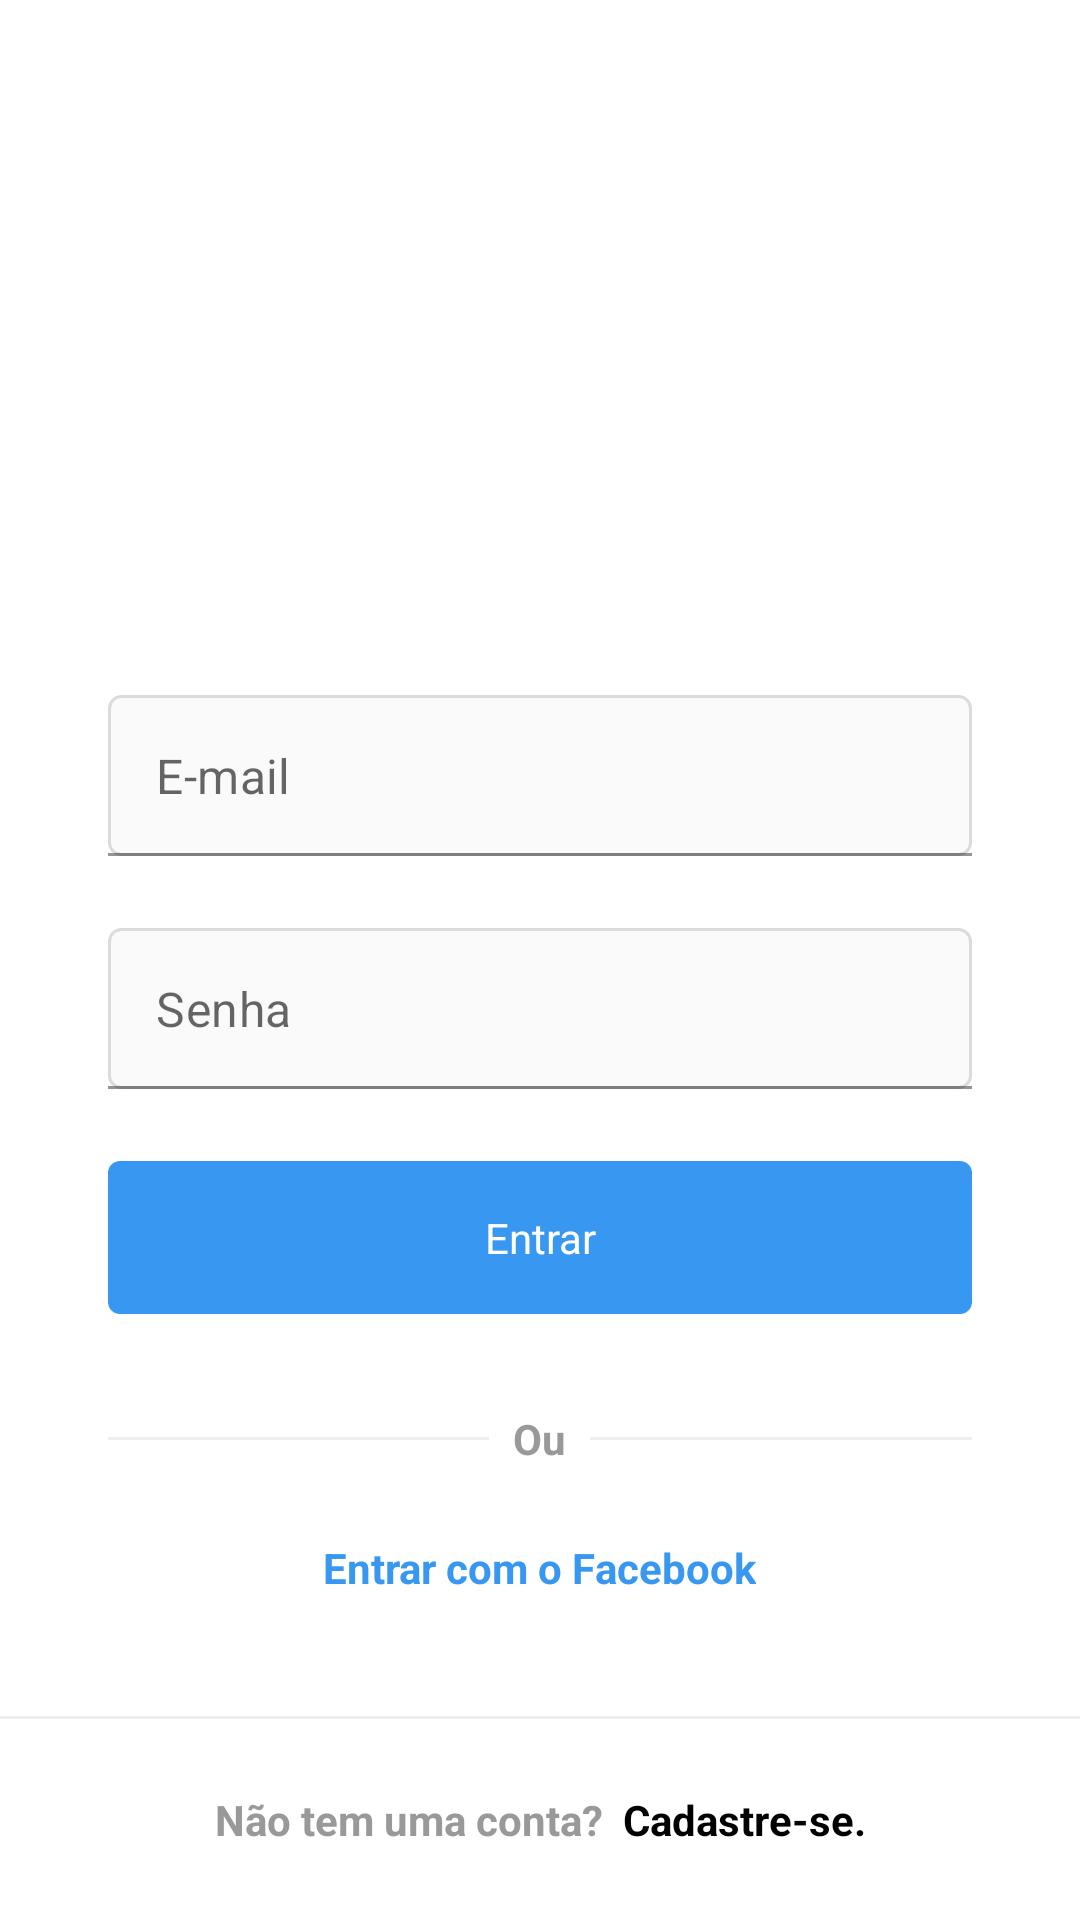

Reconstruct the res/layout file that produces this screen, plus the resources it refers to.
<!-- AndroidManifest.xml: application theme Theme.InstagramApp_UIAvancada -->
<!-- res/layout/activity_login.xml -->
<?xml version="1.0" encoding="utf-8"?>
<LinearLayout xmlns:android="http://schemas.android.com/apk/res/android"
    xmlns:app="http://schemas.android.com/apk/res-auto"
    xmlns:tools="http://schemas.android.com/tools"
    android:layout_width="match_parent"
    android:layout_height="match_parent"
    android:background="@color/white"
    tools:context=".login.presentation.LoginActivity">

    <ScrollView
        android:layout_width="match_parent"
        android:layout_height="wrap_content"
        android:layout_gravity="bottom">

        <LinearLayout
            android:layout_width="match_parent"
            android:layout_height="wrap_content"
            android:orientation="vertical">

            <androidx.appcompat.widget.AppCompatImageView
                android:id="@+id/login_imgView_logo"
                android:layout_width="match_parent"
                android:layout_height="60dp"
                android:layout_marginBottom="48dp"
                android:paddingStart="80dp"
                android:paddingEnd="80dp"
                android:src="@drawable/instagram_logo_black"
                app:layout_constraintBottom_toBottomOf="parent"
                app:layout_constraintLeft_toLeftOf="parent"
                app:layout_constraintRight_toRightOf="parent"
                app:layout_constraintTop_toTopOf="parent" />

            <com.google.android.material.textfield.TextInputLayout
                android:id="@+id/login_edit_text_email_input"
                style="@style/InstaFormEditTextInput"
                app:hintEnabled="false">

                <androidx.appcompat.widget.AppCompatEditText
                    android:id="@+id/login_edit_text_email"
                    style="@style/InstaFormEditText"
                    android:hint="@string/email"
                    android:inputType="textEmailAddress" />
            </com.google.android.material.textfield.TextInputLayout>

            <com.google.android.material.textfield.TextInputLayout
                android:id="@+id/login_edit_text_password_input"
                style="@style/InstaFormEditTextInput"
                app:hintEnabled="false">
            <EditText
                android:id="@+id/login_edit_text_password"
                style="@style/InstaFormEditText"
                android:hint="@string/password"
                android:inputType="textPassword" />
            </com.google.android.material.textfield.TextInputLayout>

            <androidx.appcompat.widget.AppCompatButton
                android:id="@+id/login_button_enter"
                style="@style/InstaFormButton"
                android:text="@string/enter" />

            <FrameLayout
                android:layout_width="wrap_content"
                android:layout_height="wrap_content">

                <View
                    style="@style/FormContainer"
                    android:layout_width="match_parent"
                    android:layout_height="1dp"
                    android:layout_gravity="center"
                    android:background="@color/gray_darker" />

                <TextView
                    style="@style/InstaTextViewBase"
                    android:layout_gravity="center"
                    android:background="@color/white"
                    android:padding="8dp"
                    android:text="@string/or"
                    android:textStyle="bold" />
            </FrameLayout>

            <androidx.appcompat.widget.AppCompatButton
                android:id="@+id/login_button_enter_facebook"
                style="@style/InstaFormButton.Link"
                android:layout_width="wrap_content"
                android:layout_height="wrap_content"
                android:layout_gravity="center"
                android:drawableStart="@drawable/facebook_logo"
                android:drawablePadding="8dp"
                android:text="@string/enter_with_facebook"
                android:textAllCaps="false" />

            <View
                android:id="@+id/divider_bottom"
                android:layout_width="match_parent"
                android:layout_height="1dp"
                android:background="@color/gray_darker" />

            <TextView
                android:id="@+id/login_text_view_register"
                style="@style/InstaTextViewBase"
                android:layout_width="match_parent"
                android:background="@color/white"
                android:gravity="center"
                android:padding="24dp"
                android:text="@string/does_not_have_account"
                android:textStyle="bold" />

        </LinearLayout>
    </ScrollView>
</LinearLayout>
<!-- resources referenced by this layout -->
<resources>
  <color name="gray_darker">#EFEFEF</color>
  <color name="white">#FFFFFFFF</color>
  <string name="does_not_have_account">Não tem uma conta? <b><font color="#000000"> Cadastre-se.</font></b> </string>
  <string name="email">E-mail</string>
  <string name="enter">Entrar</string>
  <string name="enter_with_facebook">Entrar com o Facebook</string>
  <string name="or">Ou</string>
  <string name="password">Senha</string>
  <style name="FormContainer">
          <item name="android:layout_marginEnd">36dp</item>
          <item name="android:layout_marginStart">36dp</item>
      </style>
  <style name="InstaFormButton" parent="FormContainer">
          <item name="android:layout_height">wrap_content</item>
          <item name="android:layout_width">match_parent</item>
          <item name="android:padding">16dp</item>
          <item name="android:layout_marginBottom">24dp</item>
          <item name="android:textColor">@color/white</item>
          <item name="android:background">@drawable/button_background</item>
      </style>
  <style name="InstaFormButton.Link" parent="InstaFormButton">
          <item name="android:textColor">@color/blue_enable</item>
          <item name="android:background">@null</item>
          <item name="android:textStyle">bold</item>
          <item name="android:layout_width">wrap_content</item>
      </style>
  <style name="InstaFormEditText">
          <item name="android:layout_height">wrap_content</item>
          <item name="android:layout_width">match_parent</item>
          <item name="android:background">@drawable/edit_text_background</item>
          <item name="android:padding">16dp</item>
          <item name="android:layout_marginBottom">4dp</item>
      </style>
  <style name="InstaFormEditTextInput" parent="FormContainer">
          <item name="android:layout_height">wrap_content</item>
          <item name="android:layout_width">match_parent</item>
          <item name="android:layout_marginBottom">20dp</item>
      </style>
  <style name="InstaTextViewBase">
          <item name="android:textColor">@color/gray_text</item>
          <item name="android:layout_width">wrap_content</item>
          <item name="android:layout_height">wrap_content</item>
      </style>
  <style name="Theme.InstagramApp_UIAvancada" parent="Theme.MaterialComponents.DayNight.DarkActionBar">
          
          <item name="colorPrimary">@color/purple_500</item>
          <item name="colorPrimaryVariant">@color/purple_700</item>
          <item name="colorOnPrimary">@color/white</item>
          
          <item name="colorSecondary">@color/teal_200</item>
          <item name="colorSecondaryVariant">@color/teal_700</item>
          <item name="colorOnSecondary">@color/black</item>
          
          <item name="android:statusBarColor" tools:targetApi="l">?attr/colorPrimaryVariant</item>
          
      </style>
  <!-- drawable button_background (drawable) -->
  <?xml version="1.0" encoding="utf-8"?>
  <shape xmlns:android="http://schemas.android.com/apk/res/android">
      <solid android:color="@color/blue_enable" />
      <corners android:radius="4dp" />
  </shape>
  <color name="blue_enable">#3897F0</color>
  <!-- drawable edit_text_background (drawable) -->
  <?xml version="1.0" encoding="utf-8"?>
  <shape xmlns:android="http://schemas.android.com/apk/res/android">
  
      <stroke
          android:width="1dp"
          android:color="@color/gray_border" />
  
      <solid android:color="@color/gray" />
  
      <corners android:radius="4dp" />
  </shape>
  <color name="gray_text">#999999</color>
  <color name="purple_500">#FF6200EE</color>
  <color name="purple_700">#FF3700B3</color>
  <color name="teal_200">#FF03DAC5</color>
  <color name="teal_700">#FF018786</color>
  <color name="black">#FF000000</color>
  <color name="gray_border">#DBDBDB</color>
  <color name="gray">#FAFAFA</color>
</resources>
